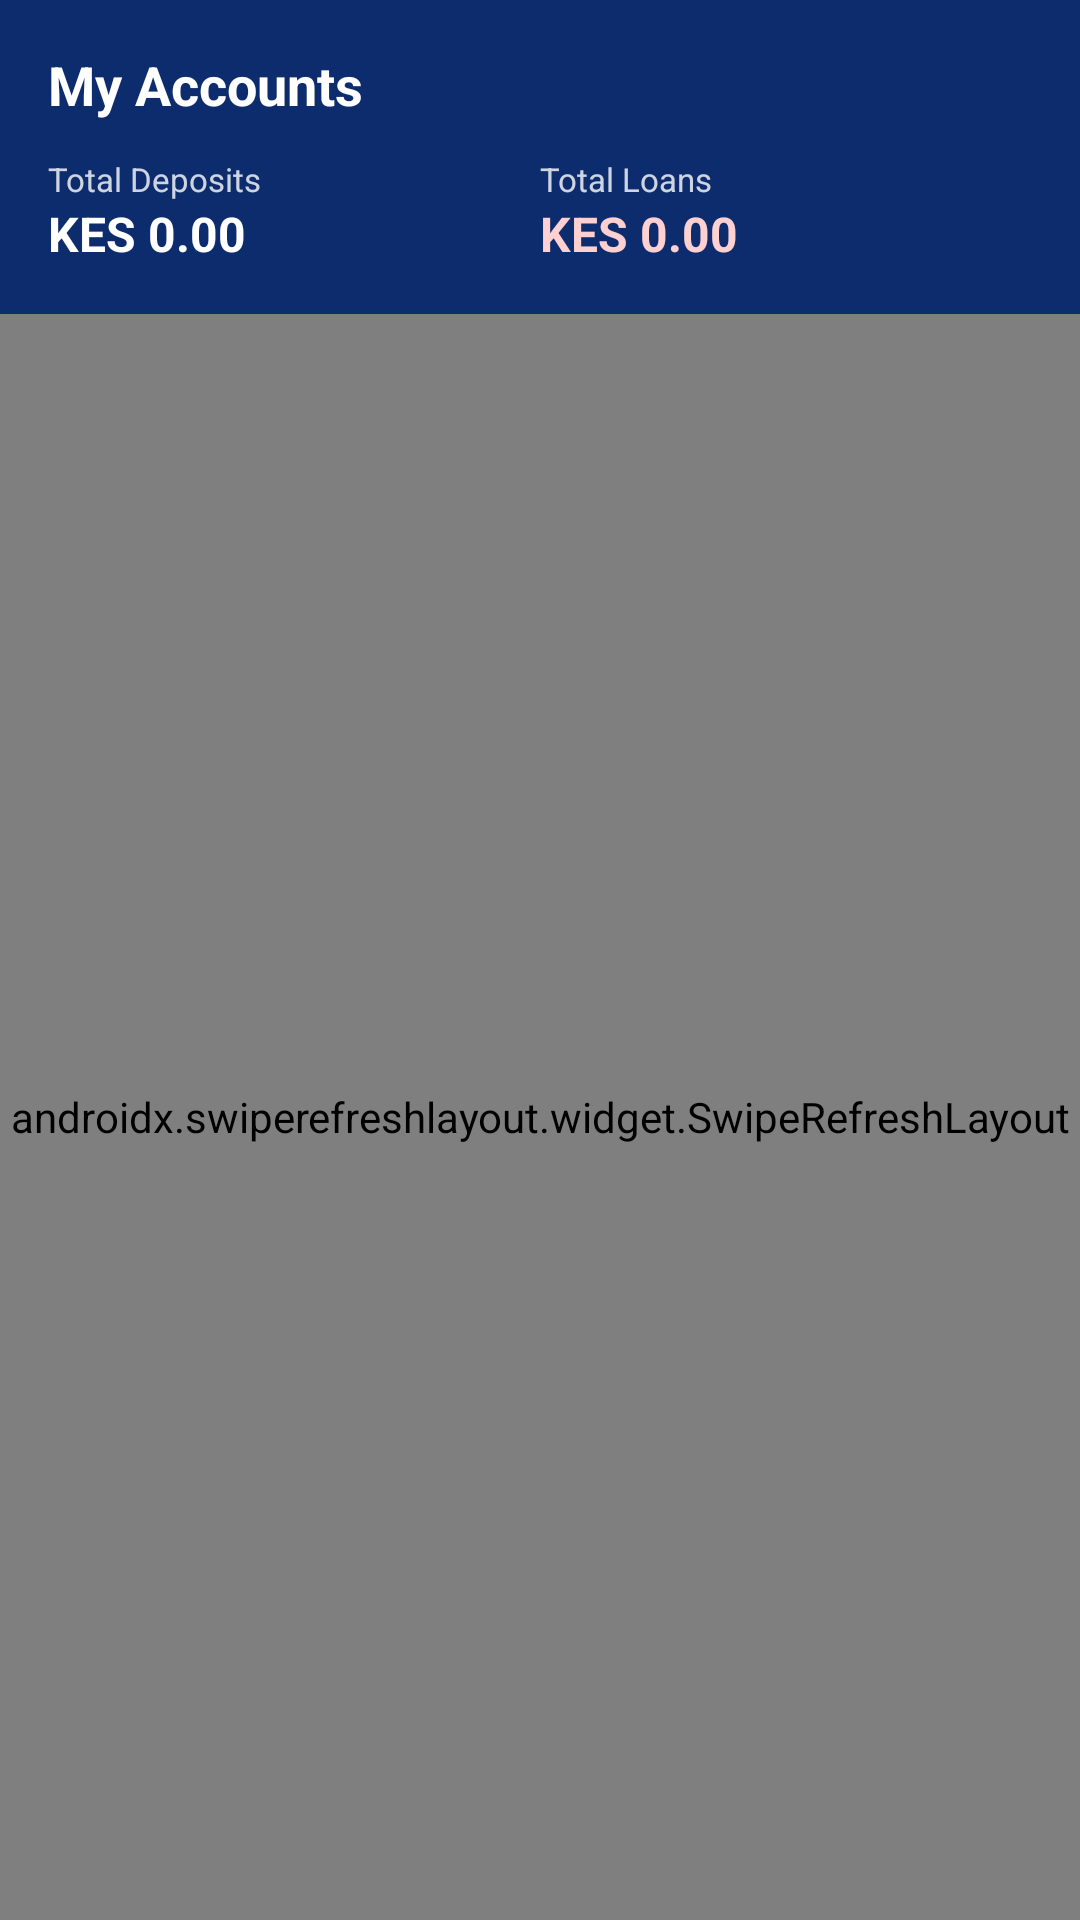

Produce the Android XML layout that renders to this screen, including the resource entries it uses.
<!-- AndroidManifest.xml: application theme Theme.SaccoApp -->
<!-- res/layout/fragment_accounts.xml -->
<?xml version="1.0" encoding="utf-8"?>
<LinearLayout xmlns:android="http://schemas.android.com/apk/res/android"
    android:layout_width="match_parent" android:layout_height="match_parent"
    android:background="@color/background" android:orientation="vertical">

    <LinearLayout android:layout_width="match_parent" android:layout_height="wrap_content"
        android:background="@color/primary" android:orientation="vertical" android:padding="16dp">
        <TextView android:layout_width="wrap_content" android:layout_height="wrap_content"
            android:text="My Accounts" android:textColor="@color/white"
            android:textSize="18sp" android:textStyle="bold"/>
        <LinearLayout android:layout_width="match_parent" android:layout_height="wrap_content"
            android:orientation="horizontal" android:layout_marginTop="12dp">
            <LinearLayout android:layout_width="0dp" android:layout_height="wrap_content"
                android:layout_weight="1" android:orientation="vertical">
                <TextView android:layout_width="wrap_content" android:layout_height="wrap_content"
                    android:text="Total Deposits" android:textColor="#CCFFFFFF" android:textSize="11sp"/>
                <TextView android:id="@+id/tvSavingsTotal" android:layout_width="wrap_content"
                    android:layout_height="wrap_content" android:text="KES 0.00"
                    android:textColor="@color/white" android:textSize="16sp" android:textStyle="bold"/>
            </LinearLayout>
            <LinearLayout android:layout_width="0dp" android:layout_height="wrap_content"
                android:layout_weight="1" android:orientation="vertical">
                <TextView android:layout_width="wrap_content" android:layout_height="wrap_content"
                    android:text="Total Loans" android:textColor="#CCFFFFFF" android:textSize="11sp"/>
                <TextView android:id="@+id/tvLoanTotal" android:layout_width="wrap_content"
                    android:layout_height="wrap_content" android:text="KES 0.00"
                    android:textColor="#FFD0D0" android:textSize="16sp" android:textStyle="bold"/>
            </LinearLayout>
        </LinearLayout>
    </LinearLayout>

    <ProgressBar android:id="@+id/progressBar" android:layout_width="48dp"
        android:layout_height="48dp" android:layout_gravity="center"
        android:layout_marginTop="40dp" android:visibility="gone"/>

    <TextView android:id="@+id/tvEmpty" android:layout_width="wrap_content"
        android:layout_height="wrap_content" android:layout_gravity="center"
        android:layout_marginTop="40dp" android:text="No accounts found"
        android:textColor="@color/text_hint" android:textSize="16sp" android:visibility="gone"/>

    <androidx.swiperefreshlayout.widget.SwipeRefreshLayout android:id="@+id/swipeRefresh"
        android:layout_width="match_parent" android:layout_height="match_parent">
        <androidx.recyclerview.widget.RecyclerView android:id="@+id/rvAccounts"
            android:layout_width="match_parent" android:layout_height="match_parent"
            android:padding="8dp" android:clipToPadding="false"/>
    </androidx.swiperefreshlayout.widget.SwipeRefreshLayout>

</LinearLayout>
<!-- resources referenced by this layout -->
<resources>
  <color name="background">#F7F8FA</color>
  <color name="primary">#0D2C6D</color>
  <color name="text_hint">#94A3B8</color>
  <color name="white">#FFFFFF</color>
  <color name="primary_dark">#091E4A</color>
  <color name="accent">#D01B22</color>
  <color name="text_primary">#0F172A</color>
  <color name="text_secondary">#475569</color>
  <style name="SaccoTextInput" parent="Widget.MaterialComponents.TextInputLayout.OutlinedBox">
          <item name="boxStrokeColor">@color/input_outline</item>
          <item name="boxStrokeWidth">1.5dp</item>
          <item name="boxStrokeWidthFocused">2dp</item>
          <item name="hintTextColor">@color/primary</item>
          <item name="android:textColorHint">@color/text_secondary</item>
          <item name="android:editTextColor">@color/black</item>
          <item name="boxBackgroundColor">@color/input_fill</item>
      </style>
  <style name="SaccoEditText" parent="@android:style/Widget.EditText">
          <item name="android:textColor">@color/black</item>
          <item name="android:textColorHint">@color/text_secondary</item>
          <item name="android:textSize">15sp</item>
      </style>
  <style name="SaccoButton" parent="Widget.MaterialComponents.Button">
          <item name="backgroundTint">@color/primary</item>
          <item name="android:textColor">@color/white</item>
          <item name="android:textAllCaps">false</item>
          <item name="android:textSize">15sp</item>
          <item name="cornerRadius">12dp</item>
      </style>
  <style name="SaccoSpinner" parent="Widget.AppCompat.Spinner">
          <item name="android:popupBackground">@color/white</item>
          <item name="android:textColor">@color/text_primary</item>
      </style>
  <style name="SaccoDialogTheme" parent="ThemeOverlay.MaterialComponents.MaterialAlertDialog">
          <item name="colorSurface">@color/white</item>
          <item name="colorOnSurface">@color/text_primary</item>
          <item name="android:background">@color/white</item>
          <item name="android:textColorPrimary">@color/text_primary</item>
          <item name="android:textColorSecondary">@color/text_secondary</item>
          <item name="materialAlertDialogTitleTextStyle">@style/SaccoDialogTitle</item>
          <item name="buttonBarPositiveButtonStyle">@style/SaccoDialogButton</item>
          <item name="buttonBarNegativeButtonStyle">@style/SaccoDialogButton</item>
          <item name="buttonBarNeutralButtonStyle">@style/SaccoDialogButton</item>
      </style>
  <style name="SaccoDropDownItem" parent="Widget.AppCompat.DropDownItem.Spinner">
          <item name="android:textColor">@color/text_primary</item>
      </style>
  <color name="black">#000000</color>
  <color name="input_fill">#F1F5F9</color>
  <style name="SaccoDialogTitle" parent="MaterialAlertDialog.MaterialComponents.Title.Text">
          <item name="android:textColor">@color/text_primary</item>
          <item name="android:textStyle">bold</item>
      </style>
  <style name="SaccoDialogButton" parent="Widget.MaterialComponents.Button.TextButton.Dialog">
          <item name="android:textColor">@color/primary</item>
      </style>
</resources>
